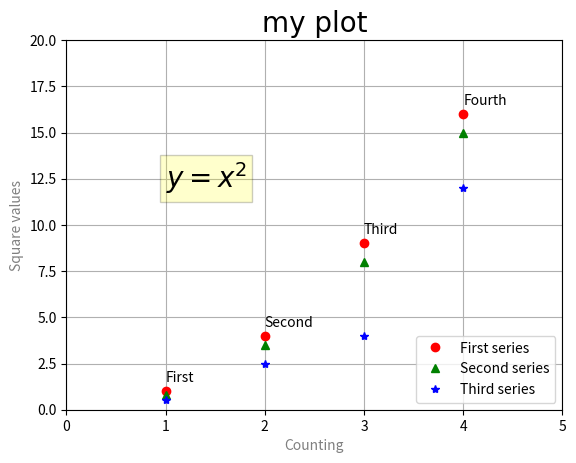

Reproduce this figure in Python. (Note: this script raises an exception after producing the figure.)
import matplotlib.pyplot as plt

# 设置坐标系[x0, x1, y0, y1]
plt.axis([0, 5, 0, 20])
# 设置图形名称，通过参数设置样式
plt.title('my plot', fontsize=20, fontname='Times New Roman')
# 设置X轴、Y轴标签，通过color设置字体颜色
plt.xlabel('Counting', color='gray')
plt.ylabel('Square values', color='gray')
# 在图形中任意位置生成文本[x, y, text]
plt.text(1, 1.5, 'First')
plt.text(2, 4.5, 'Second')
plt.text(3, 9.5, 'Third')
plt.text(4, 16.5, 'Fourth')
# 插入公式
plt.text(1, 12, r'$y = x^2$', fontsize=20, bbox={'facecolor': 'yellow', 'alpha': 0.2})
# 添加网格
plt.grid(True)
# 生成图形，前两个参数指定x、y轴坐标值序列，第三个参数则指定点的样式
plt.plot([1, 2, 3, 4], [1, 4, 9, 16], 'ro')  # 红色实心圆点
plt.plot([1, 2, 3, 4], [0.8, 3.5, 8, 15], 'g^')  # 绿色三角形
plt.plot([1, 2, 3, 4], [0.5, 2.5, 4, 12], 'b*')  # 蓝色五角星
# 添加图例
plt.legend(['First series', 'Second series', 'Third series'], loc=4)
# 显示图形
# plt.show()

# 直接将图形保存为图片文件
plt.savefig(r'.data/02.png')
